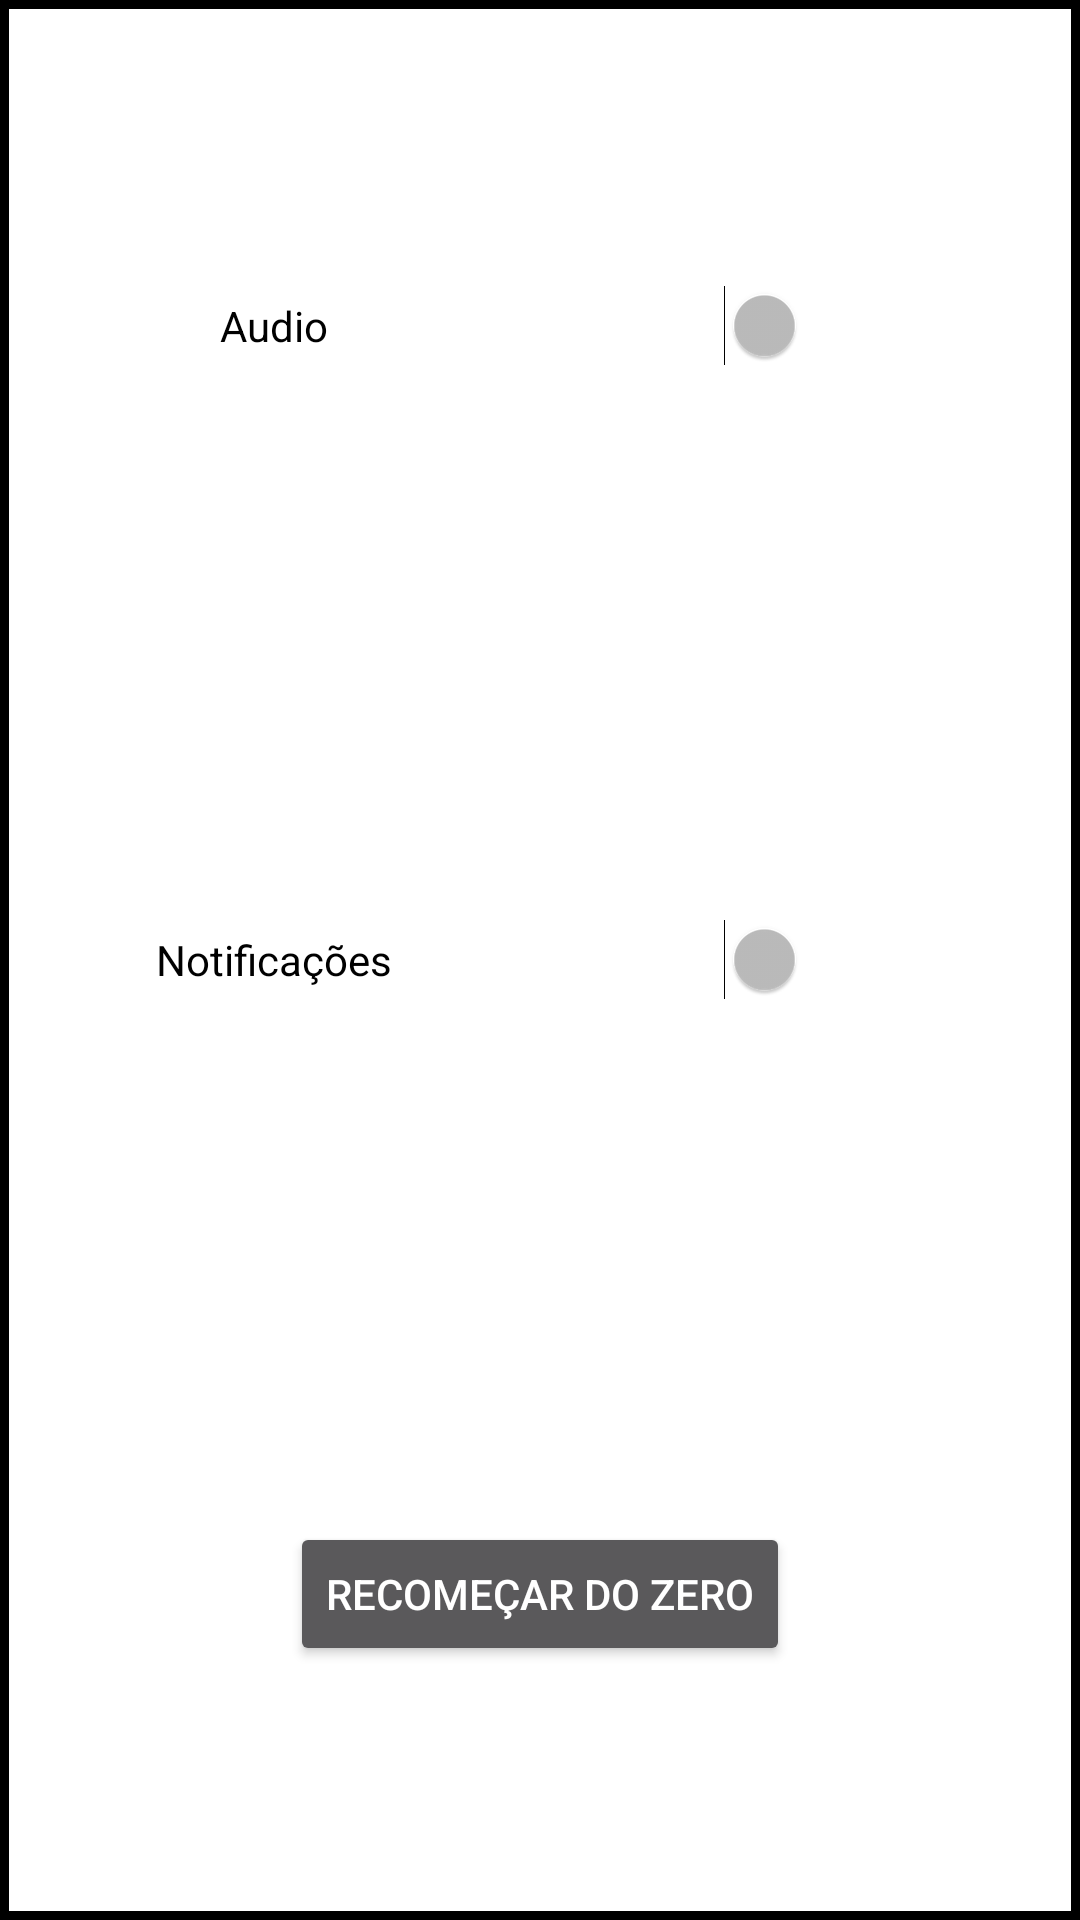

The Android layout XML behind this screen, and the referenced resources:
<!-- AndroidManifest.xml: application theme Theme.AppCompat.NoActionBar -->
<!-- res/layout/popupconfig.xml -->
<?xml version="1.0" encoding="utf-8"?>
<LinearLayout xmlns:android="http://schemas.android.com/apk/res/android"
    android:orientation="vertical" android:layout_width="match_parent"
    android:layout_height="match_parent">
        <LinearLayout
            android:layout_width="match_parent"
            android:layout_height="match_parent"
            android:background="@drawable/borderpopup"
            android:orientation="vertical">
        <LinearLayout
        android:background="#FFF"
        android:orientation="horizontal"
        android:layout_weight="1"
        android:layout_width="match_parent"
        android:layout_height="match_parent">
            <LinearLayout
                android:layout_width="match_parent"
                android:layout_height="match_parent"
                android:layout_weight="1"
                android:layout_gravity="center"
                android:gravity="center">
                <TextView
                    android:layout_width="wrap_content"
                    android:layout_height="wrap_content"
                    android:textColor="#000"
                    android:layout_gravity="center"
                    android:text="Audio"/>
            </LinearLayout>
            <LinearLayout
                android:layout_width="match_parent"
                android:layout_height="match_parent"
                android:layout_weight="1"
                android:layout_gravity="center"
                android:gravity="center">
                <Switch
                    android:layout_width="wrap_content"
                    android:layout_height="wrap_content"/>
            </LinearLayout>

        </LinearLayout>
        <LinearLayout
            android:background="#FFF"
            android:orientation="horizontal"
            android:layout_weight="1"
            android:layout_width="match_parent"
            android:layout_height="match_parent">
            <LinearLayout
                android:layout_width="match_parent"
                android:layout_height="match_parent"
                android:layout_weight="1"
                android:layout_gravity="center"
                android:gravity="center">
                <TextView
                    android:layout_width="wrap_content"
                    android:layout_height="wrap_content"
                    android:textColor="#000"
                    android:layout_gravity="center"
                    android:text="Notificações"/>
            </LinearLayout>
            <LinearLayout
                android:layout_width="match_parent"
                android:layout_height="match_parent"
                android:layout_weight="1"
                android:layout_gravity="center"
                android:gravity="center">
                <Switch
                    android:layout_width="wrap_content"
                    android:layout_height="wrap_content"/>
            </LinearLayout>

        </LinearLayout>

    <LinearLayout
        android:layout_width="match_parent"
        android:layout_height="match_parent"
        android:layout_weight="1"
        android:background="#FFF"
        android:orientation="horizontal"
        android:layout_gravity="center"
        android:gravity="center">

        <Button
            android:layout_width="wrap_content"
            android:layout_height="wrap_content"
            android:text="Recomeçar do Zero"
            android:id="@+id/reset"/>

    </LinearLayout>
    </LinearLayout>
</LinearLayout>
<!-- resources referenced by this layout -->
<resources>
  <!-- drawable borderpopup (drawable) -->
  <?xml version="1.0" encoding="UTF-8"?>
  <shape xmlns:android="http://schemas.android.com/apk/res/android" android:shape="rectangle">
      <corners android:radius="0dp"/>
      <padding android:left="03dp" android:right="03dp" android:top="03dp" android:bottom="03dp"/>
      <stroke android:width="5dp" android:color="#000000"/>
  </shape>
</resources>
